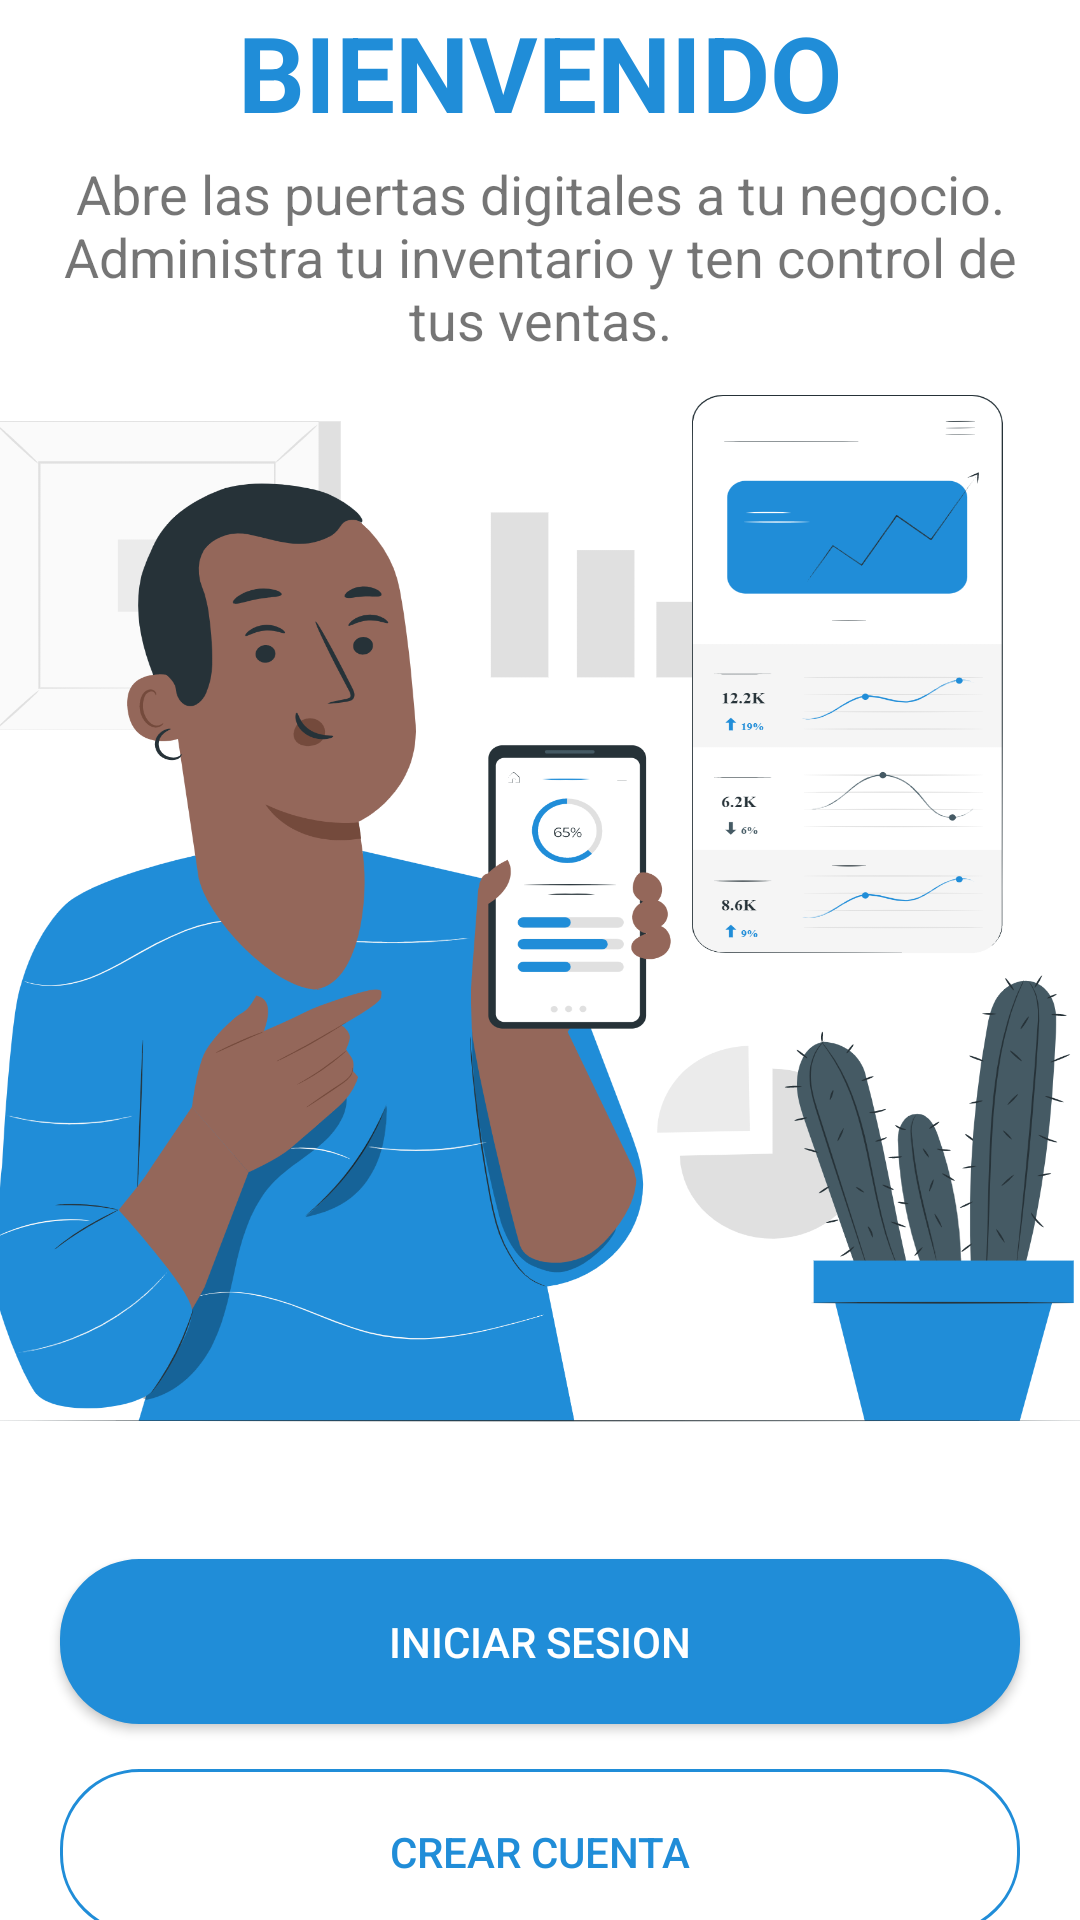

Android layout source for this screen:
<!-- AndroidManifest.xml: application theme Theme.ApplicationAkami -->
<!-- res/layout/activity_main.xml -->
<?xml version="1.0" encoding="utf-8"?>
<LinearLayout xmlns:android="http://schemas.android.com/apk/res/android"
    xmlns:app="http://schemas.android.com/apk/res-auto"
    xmlns:tools="http://schemas.android.com/tools"
    android:layout_width="match_parent"
    android:layout_height="match_parent"
    android:orientation="vertical"
    android:gravity="center"
    android:background="#ffff"
    tools:context=".MainActivity">

    <TextView
        android:layout_marginTop="5dp"
        android:layout_width="wrap_content"
        android:layout_height="wrap_content"
        android:layout_gravity="center"
        android:text="BIENVENIDO"
        android:textColor="#208dd8"
        android:textStyle="bold"
        android:textSize="35sp" />
    <TextView
        android:layout_marginTop="5dp"
        android:layout_width="wrap_content"
        android:layout_height="wrap_content"
        android:layout_gravity="center"
        android:text="Abre las puertas digitales a tu negocio. Administra tu inventario y ten control de tus ventas."
        android:paddingLeft="15dp"
        android:paddingRight="15dp"
        android:textAlignment="center"
        android:textSize="18sp"/>
    <ImageView
        android:layout_marginTop="5dp"
        android:layout_width="385dp"
        android:layout_height="366dp"
        android:layout_gravity="center"
        android:background="@drawable/shop" />

    <Button
        android:layout_width="320dp"
        android:layout_height="55dp"
        android:background="@drawable/button"
        android:layout_gravity="center"
        android:layout_marginTop="30dp"
        android:text="Iniciar sesion"
        android:onClick="irIniciarSesion"
        android:textColor="#fff"/>

    <Button
        android:layout_width="320dp"
        android:layout_height="55dp"
        android:layout_gravity="center"
        android:layout_marginTop="15dp"
        android:background="@drawable/sign"
        android:onClick="irCrearCuenta"
        android:text="Crear cuenta"
        android:textColor="#208dd8" />

</LinearLayout>
<!-- resources referenced by this layout -->
<resources>
  <!-- drawable button (drawable-v24) -->
  <shape xmlns:android="http://schemas.android.com/apk/res/android">
      <solid android:color="#208dd8" />
      <stroke android:width="1dp" android:color="#208dd8" />
      <padding android:left="10dp" android:top="10dp" android:right="10dp" android:bottom="10dp" />
      <corners android:radius="26dp" />
  </shape>
  <!-- drawable shop: png bitmap (drawable, 255199 bytes) -->
  <!-- drawable sign (drawable-v24) -->
  <shape xmlns:android="http://schemas.android.com/apk/res/android"
      android:shape="rectangle">
  
      <stroke
          android:width="1sp"
          android:color="#208dd8"/>
      <padding
          android:bottom="10sp"
          android:left="10sp"
          android:right="10sp"
          android:top="10sp"/>
      <corners android:radius="26dp"/>
  </shape>
  <style name="Theme.ApplicationAkami" parent="Theme.AppCompat.Light.NoActionBar">
          
          <item name="colorPrimary">@color/purple_500</item>
          <item name="colorPrimaryVariant">@color/morado_fuerte</item>
          <item name="colorOnPrimary">@color/white</item>
          
          <item name="colorSecondary">@color/teal_200</item>
          <item name="colorSecondaryVariant">@color/teal_700</item>
          <item name="colorOnSecondary">@color/black</item>
          
          <item name="android:statusBarColor" tools:targetApi="l">?attr/colorPrimaryVariant</item>
          
      </style>
  <color name="purple_500">#FF6200EE</color>
  <color name="morado_fuerte">#208dd8</color>
  <color name="white">#FFFFFFFF</color>
  <color name="teal_200">#FF03DAC5</color>
  <color name="teal_700">#FF018786</color>
  <color name="black">#FF000000</color>
</resources>
